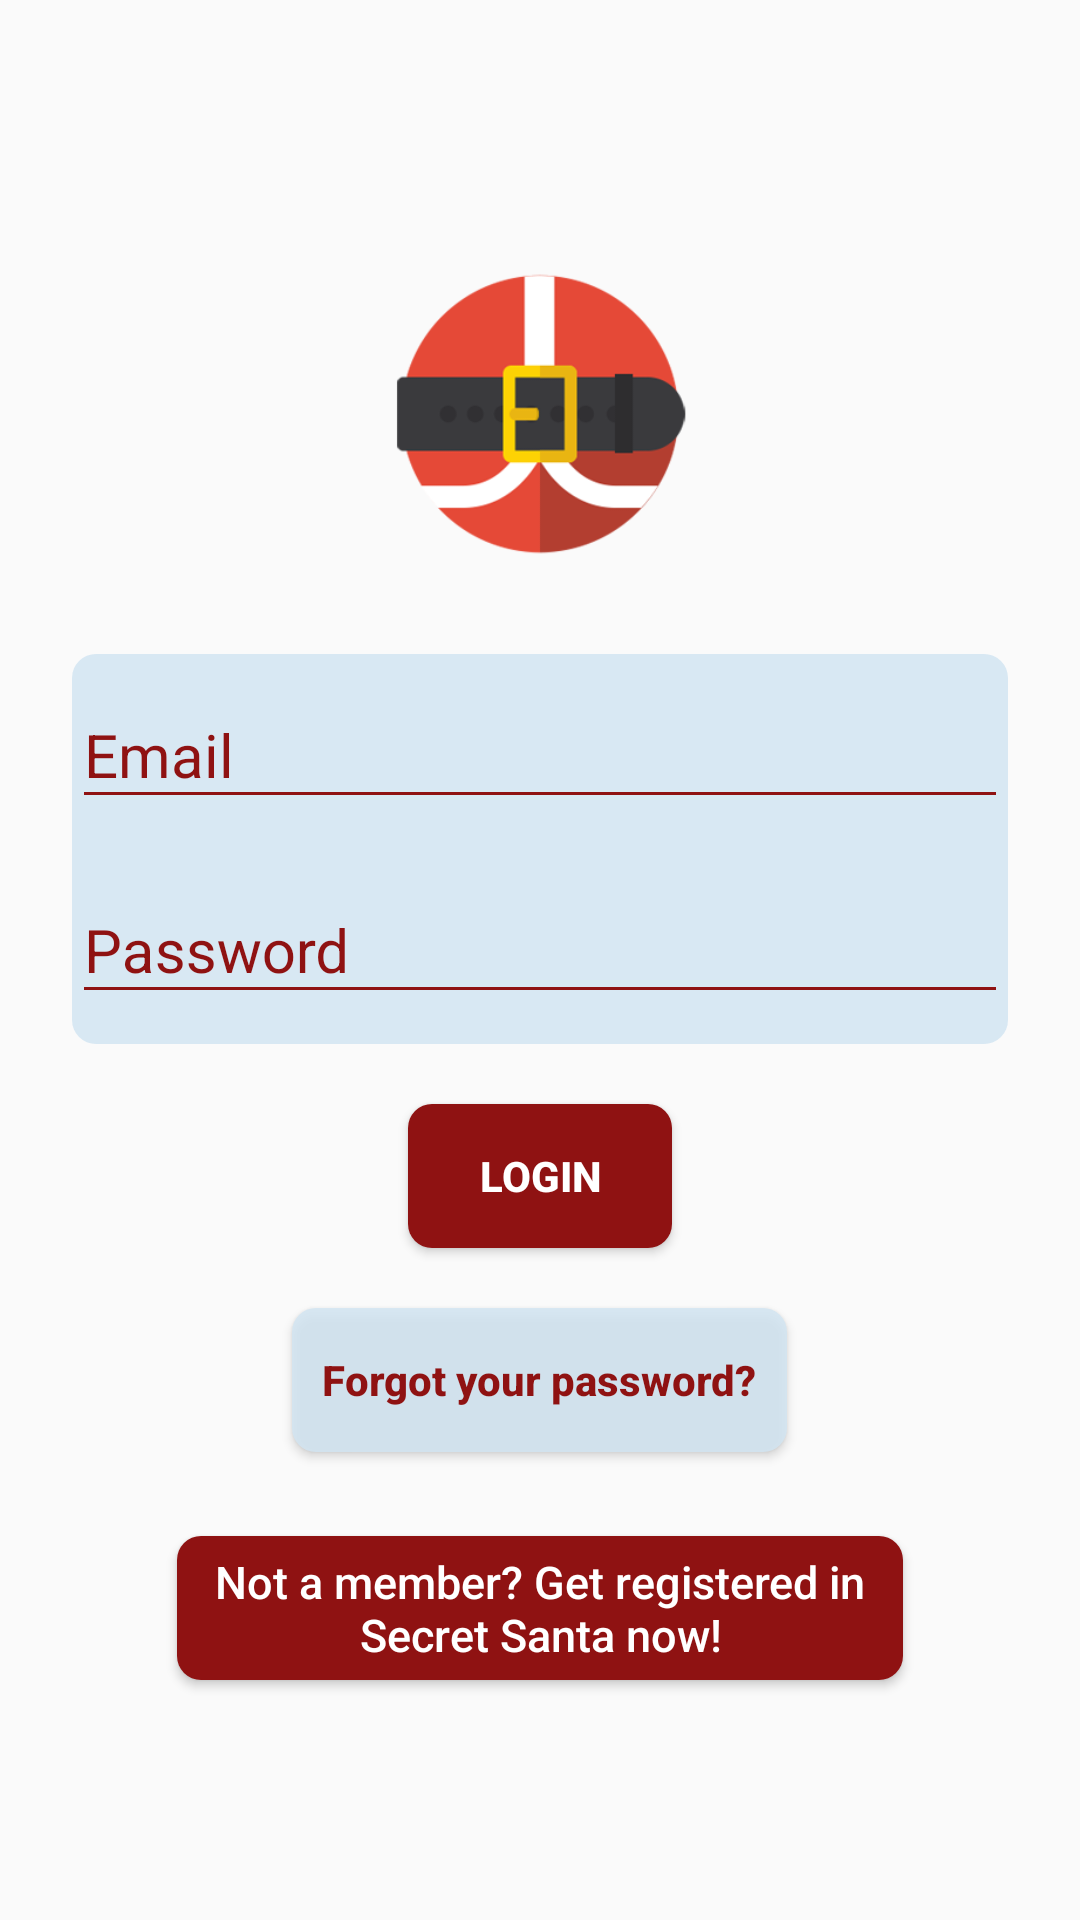

Here is an Android app screen rendered from its layout file. Give the layout XML and the strings, colors and styles it references.
<!-- AndroidManifest.xml: application theme AppTheme.NoActionBar -->
<!-- res/layout/fragment_login.xml -->
<FrameLayout xmlns:android="http://schemas.android.com/apk/res/android"
    xmlns:tools="http://schemas.android.com/tools"
    android:layout_width="match_parent"
    android:layout_height="match_parent"
    tools:context="com.softserveinc.test.secretsanta.fragment.login.LoginFragment">

    <LinearLayout
        android:id="@+id/linear_layout"
        android:layout_width="match_parent"
        android:layout_height="match_parent"
        android:layout_marginEnd="24dp"
        android:layout_marginStart="24dp"
        android:layout_marginTop="@dimen/top_margin"
        android:gravity="center"
        android:orientation="vertical">


        <ImageView
            android:layout_width="@dimen/logo_w_h"
            android:layout_height="@dimen/logo_w_h"
            android:layout_gravity="center_horizontal"
            android:layout_marginBottom="30dp"
            android:src="@drawable/santaa" />

        <LinearLayout
            android:layout_width="match_parent"
            android:layout_height="wrap_content"
            android:background="@drawable/rectangle_with_rounded_angles_almost_green"
            android:orientation="vertical">

            
            <android.support.design.widget.TextInputLayout
                android:layout_width="match_parent"
                android:layout_height="wrap_content"
                android:theme="@style/TextLabel">

                <EditText
                    android:id="@+id/email"
                    android:layout_width="match_parent"
                    android:layout_height="wrap_content"
                    android:layout_marginBottom="10dp"
                    android:hint="@string/hint_email"
                    android:inputType="textEmailAddress"
                    android:textColor="@color/mainAppColorDarker"
                    android:textColorHint="@android:color/white" />
            </android.support.design.widget.TextInputLayout>

            <android.support.design.widget.TextInputLayout
                android:layout_width="match_parent"
                android:layout_height="wrap_content"
                android:theme="@style/TextLabel">

                <EditText
                    android:id="@+id/password"
                    android:layout_width="fill_parent"
                    android:layout_height="wrap_content"
                    android:layout_marginBottom="10dp"
                    android:hint="@string/hint_password"
                    android:inputType="textPassword"
                    android:textColor="@color/mainAppColorDarker"
                    android:textColorHint="@android:color/white" />
            </android.support.design.widget.TextInputLayout>

        </LinearLayout>

        <Button
            android:id="@+id/btn_login"
            android:layout_width="wrap_content"
            android:layout_height="wrap_content"
            android:layout_gravity="center_horizontal"
            android:layout_marginTop="20dp"
            android:background="@drawable/rectangle_with_rounded_angles_red"
            android:text="@string/btn_login"
            android:textColor="@color/white"
            android:textStyle="bold" />

        <ProgressBar
            android:id="@+id/spinner"
            style="?android:attr/progressBarStyleLarge"
            android:layout_width="match_parent"
            android:layout_height="wrap_content"
            android:layout_gravity="center"
            android:visibility="gone" />


        <Button
            android:id="@+id/btn_reset_password"
            android:layout_width="wrap_content"
            android:layout_height="wrap_content"
            android:layout_marginTop="20dip"
            android:background="@drawable/rectangle_with_rounded_angles_almost_green"
            android:paddingEnd="10dp"
            android:paddingStart="10dp"
            android:text="@string/btn_forgot_password"
            android:textAllCaps="false"
            android:textColor="@color/mainAppColorDarker"
            android:textStyle="bold" />


        <Button
            android:id="@+id/btn_signup"
            android:layout_width="match_parent"
            android:layout_height="wrap_content"
            android:layout_marginEnd="35dp"
            android:layout_marginStart="35dp"
            android:layout_marginTop="28dp"
            android:background="@drawable/rectangle_with_rounded_angles_red"
            android:text="@string/btn_link_to_register"
            android:textAllCaps="false"
            android:textColor="@color/white"
            android:textSize="15sp" />


    </LinearLayout>

</FrameLayout>
<!-- resources referenced by this layout -->
<resources>
  <color name="mainAppColorDarker">#8f1212</color>
  <color name="white">#ffffff</color>
  <dimen name="logo_w_h">100dp</dimen>
  <dimen name="top_margin">8dp</dimen>
  <!-- drawable rectangle_with_rounded_angles_almost_green (drawable) -->
  <?xml version="1.0" encoding="utf-8"?>
  <shape xmlns:android="http://schemas.android.com/apk/res/android"
      android:shape="rectangle">
  
      <solid android:color="@color/almost_white" />
  
      <corners
          android:bottomLeftRadius="8dp"
          android:bottomRightRadius="8dp"
          android:topLeftRadius="8dp"
          android:topRightRadius="8dp" />
  
  </shape>
  <!-- drawable rectangle_with_rounded_angles_red (drawable) -->
  <?xml version="1.0" encoding="utf-8"?>
  <shape xmlns:android="http://schemas.android.com/apk/res/android"
      android:shape="rectangle">
  
      <solid android:color="@color/mainAppColorDarker" />
  
      <corners
          android:bottomLeftRadius="8dp"
          android:bottomRightRadius="8dp"
          android:topLeftRadius="8dp"
          android:topRightRadius="8dp" />
  
  </shape>
  <!-- drawable santaa: png bitmap (drawable, 12376 bytes) -->
  <string name="btn_forgot_password">Forgot your password?</string>
  <string name="btn_link_to_register">Not a member? Get registered in Secret Santa now!</string>
  <string name="btn_login">Login</string>
  <string name="hint_email">Email</string>
  <string name="hint_password">Password</string>
  <style name="TextLabel" parent="TextAppearance.AppCompat">
          
          <item name="android:textColorHint">@color/mainAppColorDarker</item>
          <item name="android:textSize">20sp</item>
          
          <item name="colorAccent">@color/mainAppColorDarker</item>
          <item name="colorControlNormal">@color/mainAppColorDarker</item>
          <item name="colorControlActivated">@color/mainAppColorDarker</item>
      </style>
  <style name="AppTheme.NoActionBar">
          <item name="colorAccent">@color/colorAccent</item>
          <item name="windowActionBar">false</item>
          <item name="windowNoTitle">true</item>
          <item name="colorPrimaryDark">@color/mainAppColorDarker</item>
          <item name="android:actionBarStyle">@style/ActionBarStyle</item>
      </style>
  <color name="almost_white">#d8d2e6f2</color>
  <color name="colorAccent">#d11b1b</color>
  <style name="ActionBarStyle" parent="Widget.AppCompat.Light.ActionBar.Solid">
          <item name="android:titleTextStyle">@style/ToolbarTitleTextAppearance</item>
          <item name="colorControlNormal">@android:color/white</item>
      </style>
  <style name="ToolbarTitleTextAppearance" parent="android:TextAppearance">
          <item name="fontPath">fonts/Sail-Regular.otf</item>
      </style>
</resources>
